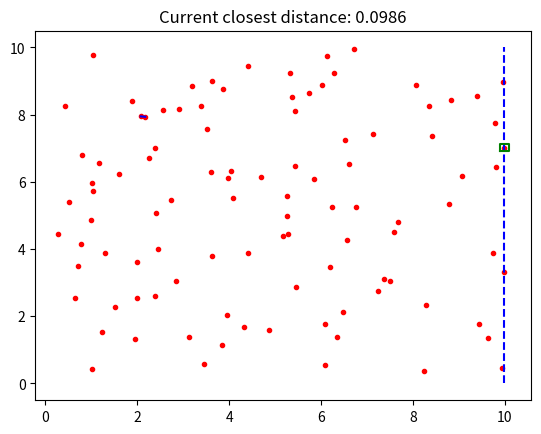

Python code for this plot:
import numpy as np
import matplotlib.pyplot as plt


# Function to find the closest pair of points
def closest_pair(points):
    # Sort the points by x-coordinate
    points = sorted(points, key=lambda x: x[0])
    plt.plot([p[0] for p in points], [p[1] for p in points], 'r.')
    closest_distance = float('inf')
    closest_pair = None

    # Initialize the sweep line at the first point
    sweep_line_x = points[0][0]
    active_set = [points[0]]  # Points intersecting the sweep line
    plt.plot([sweep_line_x, sweep_line_x], [0, 10], 'b--')
    plt.pause(0.1)
    
    

    # Iterate through points
    for i in range(1, len(points)):
        # Update the sweep line position
        sweep_line_x = points[i][0]
        plt.clf()
        plt.plot([p[0] for p in points], [p[1] for p in points], 'r.')
        plt.plot([sweep_line_x, sweep_line_x], [0, 10], 'b--', label='Sweep line')
        #plot the search window in a square around the current point
        plt.plot([points[i][0] - closest_distance, points[i][0] - closest_distance, points[i][0] + closest_distance, points[i][0] + closest_distance, points[i][0] - closest_distance], [points[i][1] - closest_distance, points[i][1] + closest_distance, points[i][1] + closest_distance, points[i][1] - closest_distance, points[i][1] - closest_distance], 'g-')
        if closest_pair:
            plt.plot([closest_pair[0][0], closest_pair[1][0]], [closest_pair[0][1], closest_pair[1][1]], 'b-')
            plt.title(f"Current closest distance: {closest_distance:.4f}")
        plt.pause(0.1)

        # Remove points from the active set if they are outside the current window
        while active_set and points[i][0] - active_set[0][0] > closest_distance:
            active_set.pop(0)

        # Compare each point in the active set with the current point
        for j in range(len(active_set)):
            d = np.linalg.norm(np.array(points[i]) - np.array(active_set[j]))
            if d < closest_distance:
                closest_distance = d
                closest_pair = (points[i], active_set[j])

        # Add the current point to the active set
        active_set.append(points[i])

        # Sort the active set by y-coordinate
        active_set.sort(key=lambda x: x[1])

    return closest_pair, closest_distance

n = 100
points = np.random.rand(n, 2) * 10
closest_pair, distance = closest_pair(points)

plt.show()

print("Closest pair:", closest_pair)
print("Distance:", distance)
